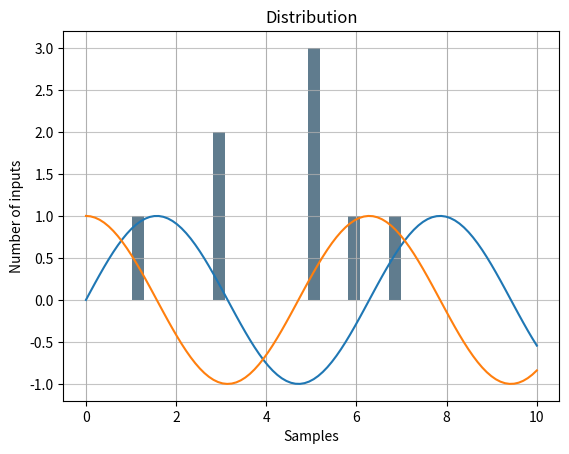

The matplotlib source for this figure:
import matplotlib.pyplot as plt
import pandas as pd
import numpy as np

data = pd.Series([1,3,5,5,5,3,7,6])
# print(data)

data.plot.hist(grid=True, bins=20, rwidth=0.9, color='#607c8e')
plt.title('Distribution')
plt.xlabel('Samples')
plt.ylabel('Number of inputs')
plt.grid(axis='y', alpha=0.75)

x = np.linspace(0, 10, 100)

plt.plot(x, np.sin(x))
plt.plot(x, np.cos(x))
plt.show()